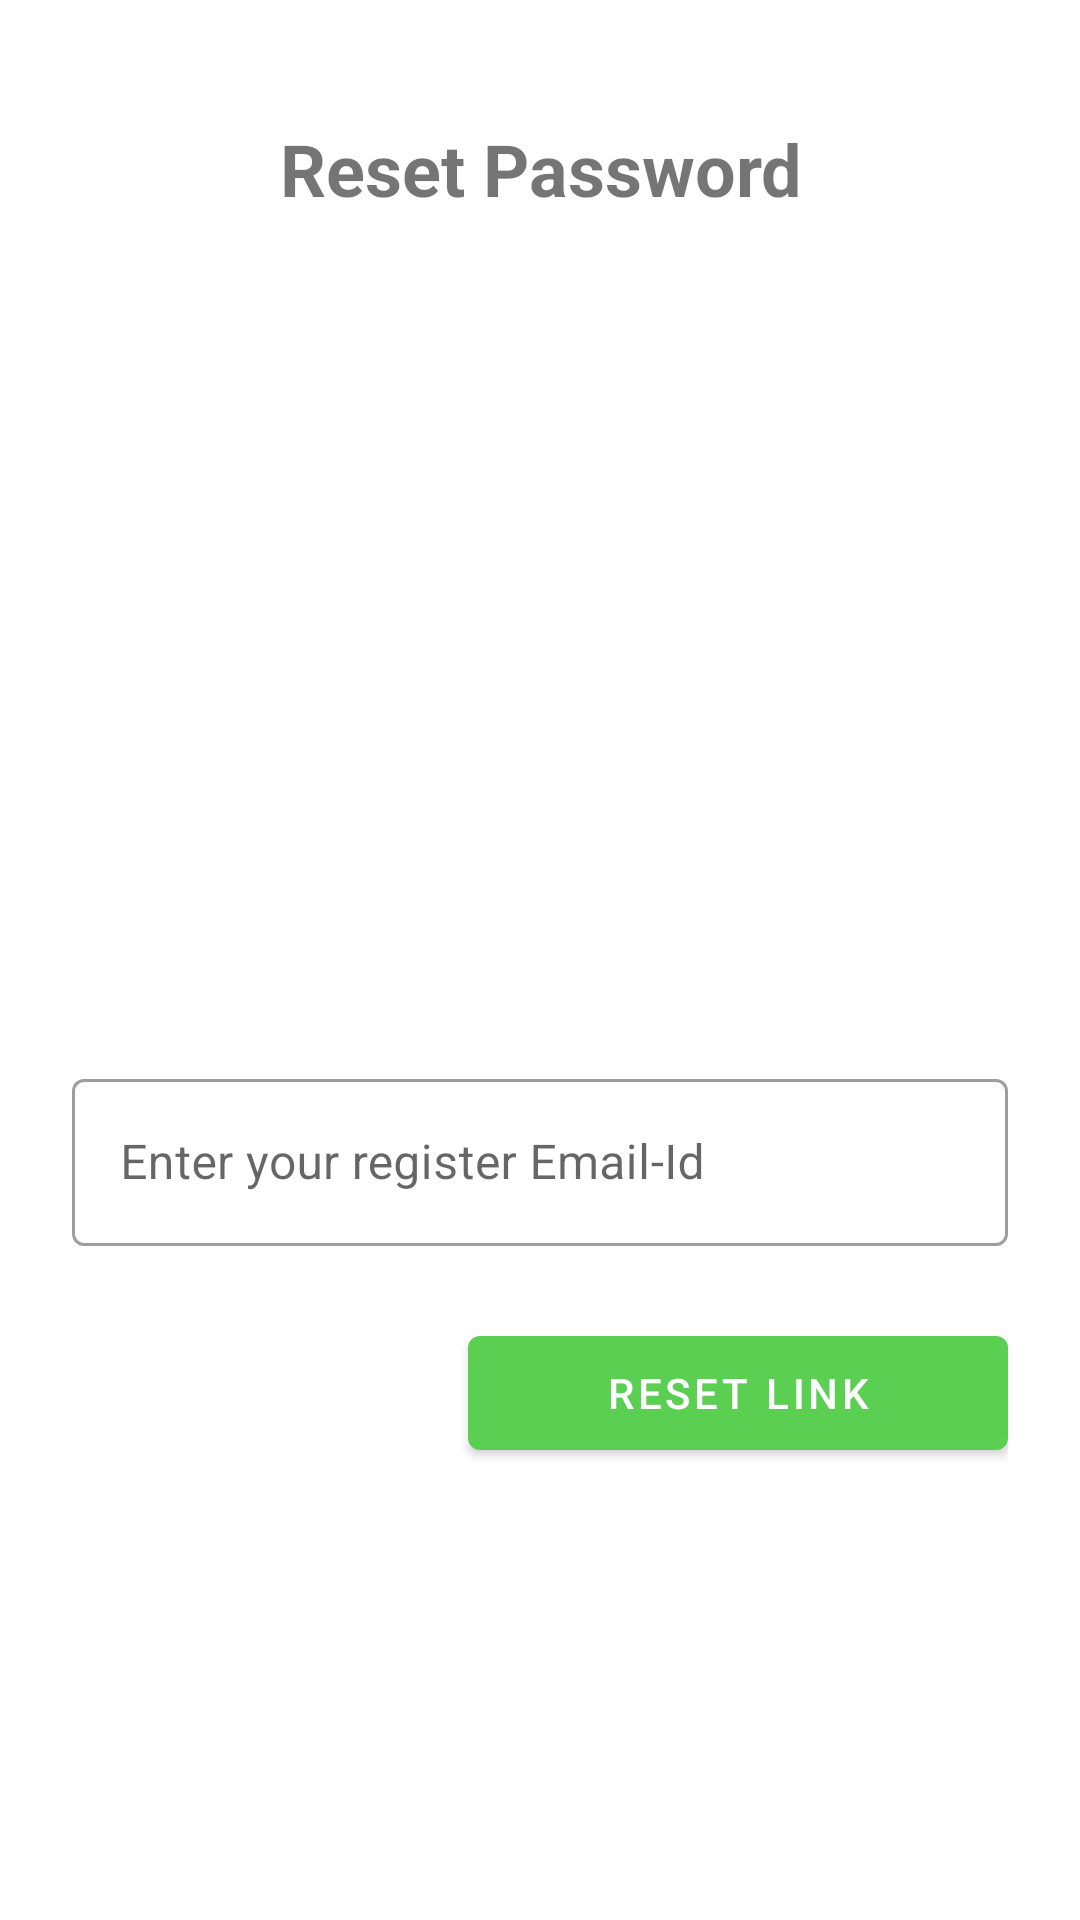

Android layout source for this screen:
<!-- AndroidManifest.xml: application theme Theme.Signinpage -->
<!-- res/layout/activity_forgot_password.xml -->
<?xml version="1.0" encoding="utf-8"?>
<LinearLayout
    xmlns:android="http://schemas.android.com/apk/res/android"
    xmlns:app="http://schemas.android.com/apk/res-auto"
    xmlns:tools="http://schemas.android.com/tools"
    android:orientation="vertical"
    android:layout_width="match_parent"
    android:layout_height="match_parent"
    android:padding="24dp"
    tools:context=".forgotPassword">


    <TextView
        android:layout_width="match_parent"
        android:layout_height="wrap_content"
        android:text="Reset Password"
        android:textSize="24sp"
        android:textStyle="bold"
        android:gravity="center_horizontal"
        android:layout_marginVertical="16dp"/>

    <ImageView
        android:layout_width="wrap_content"
        android:layout_height="250dp"
        android:layout_gravity="center"
        android:layout_marginTop="16dp"
        android:backgroundTint="#E4E0E0"

        android:src="@drawable/lncte">


    </ImageView>

    <com.google.android.material.textfield.TextInputLayout
        android:layout_width="match_parent"
        style="@style/Widget.MaterialComponents.TextInputLayout.OutlinedBox"
        android:layout_height="wrap_content">

        <com.google.android.material.textfield.TextInputEditText
            android:layout_width="match_parent"
            android:layout_height="wrap_content"
            android:layout_marginTop="26dp"
            android:id="@+id/forEmail"
            android:hint="Enter your register Email-Id"
            android:inputType="textEmailAddress"/>
    </com.google.android.material.textfield.TextInputLayout>






    <com.google.android.material.button.MaterialButton
        android:id="@+id/forgot"
        android:layout_width="180dp"
        android:layout_height="50dp"
        android:layout_gravity="right"
        android:layout_marginTop="24dp"
        android:text="Reset Link"/>




</LinearLayout>
<!-- resources referenced by this layout -->
<resources>
  <style name="Theme.Signinpage" parent="Theme.MaterialComponents.DayNight.DarkActionBar">
          
          <item name="colorPrimary">#5ACF51</item>
          <item name="colorPrimaryVariant">#1D8C09</item>
          <item name="colorOnPrimary">@color/white</item>
          
          <item name="colorSecondary">@color/teal_200</item>
          <item name="colorSecondaryVariant">@color/teal_700</item>
          <item name="colorOnSecondary">@color/black</item>
          
          <item name="android:statusBarColor" tools:targetApi="l">?attr/colorPrimaryVariant</item>
          
      </style>
  <!-- not gathered from this repository: default colours our renderer supplied (Android Studio template values) -->
  <color name="teal_200">#FF03DAC5</color>
  <color name="teal_700">#FF018786</color>
  <color name="black">#FF000000</color>
  <color name="white">#FFFFFFFF</color>
</resources>
